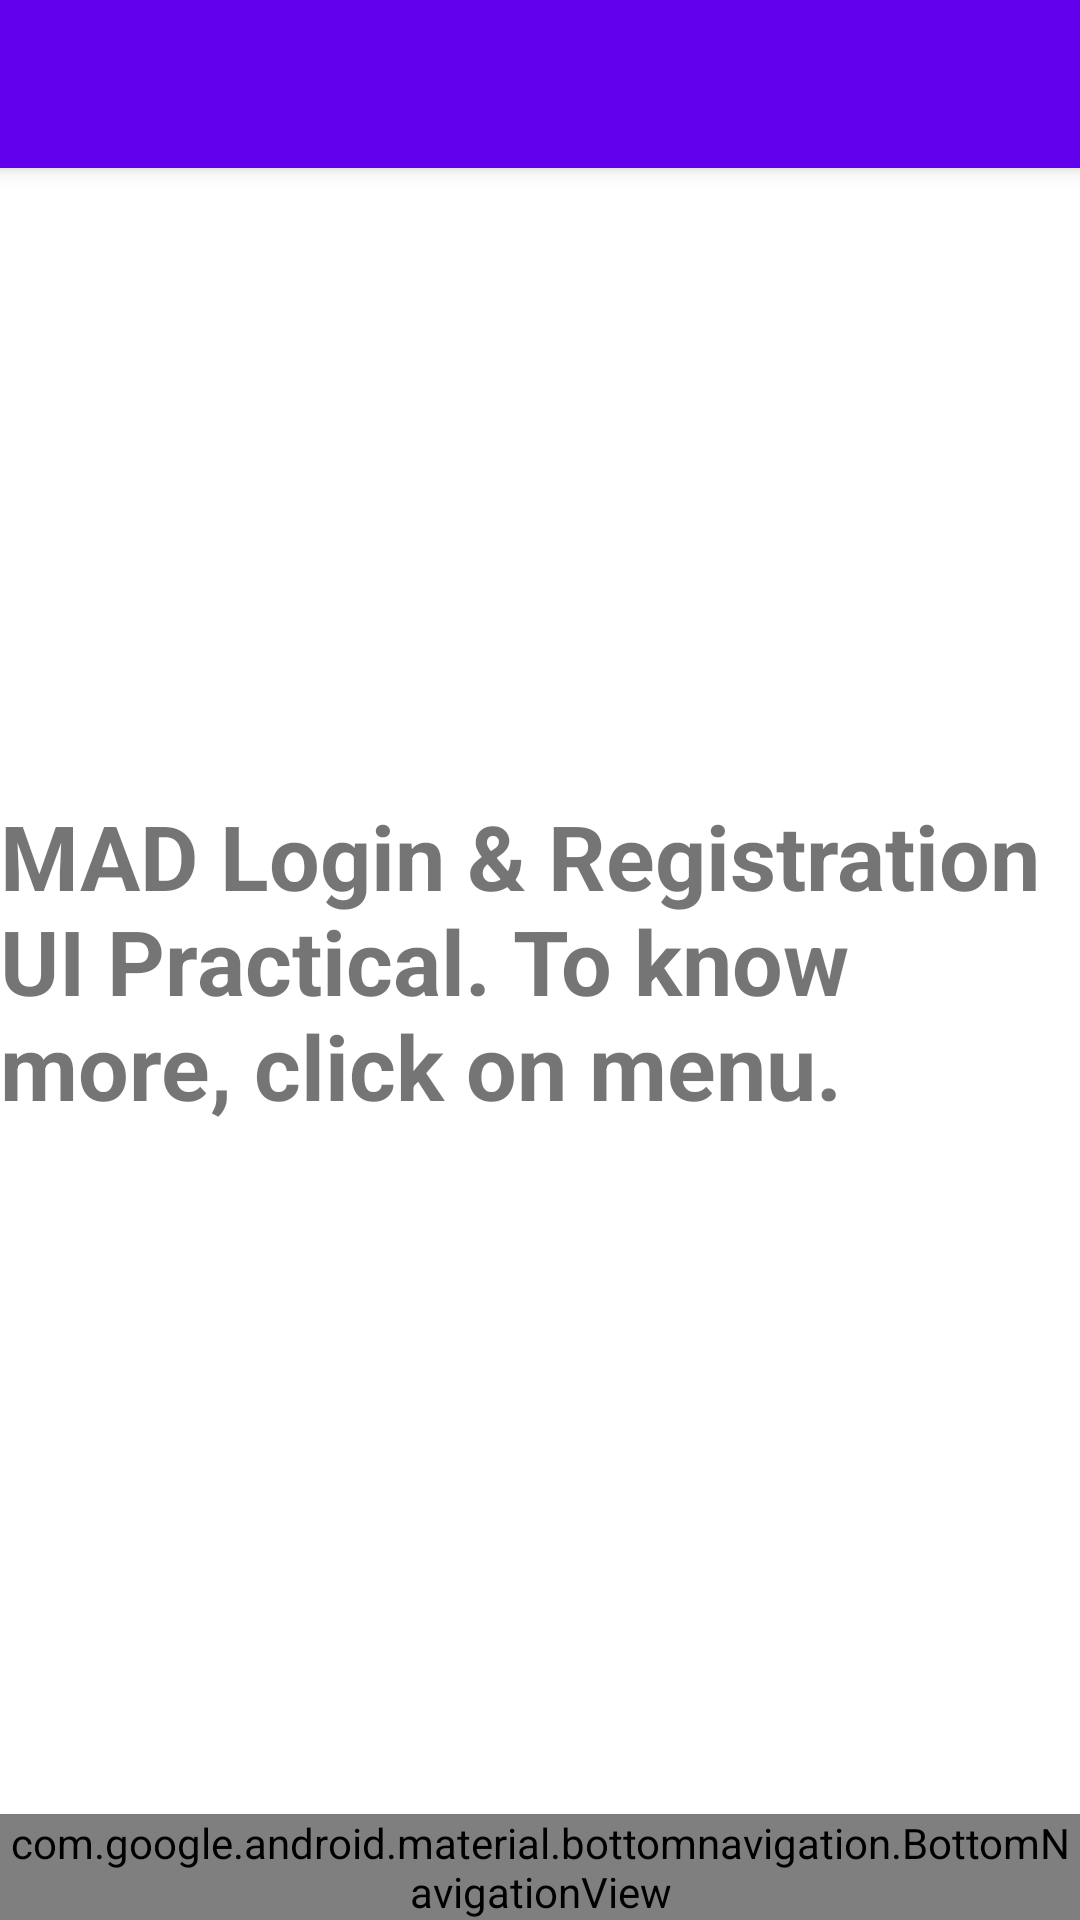

The Android layout XML behind this screen, and the referenced resources:
<!-- AndroidManifest.xml: application theme Theme.MADpractical3_20012011161 -->
<!-- res/layout/activity_main.xml -->
<?xml version="1.0" encoding="utf-8"?>
<androidx.coordinatorlayout.widget.CoordinatorLayout
    xmlns:android="http://schemas.android.com/apk/res/android"
    xmlns:app="http://schemas.android.com/apk/res-auto"
    xmlns:tools="http://schemas.android.com/tools"
    android:layout_width="match_parent"
    android:layout_height="match_parent"
    tools:context=".MainActivity">

    <com.google.android.material.appbar.AppBarLayout
        android:layout_width="match_parent"
        android:layout_height="wrap_content"
        android:fitsSystemWindows="true">

        <com.google.android.material.appbar.MaterialToolbar
            android:id="@+id/toolbar"
            app:layout_scrollFlags="scroll|enterAlways|snap"
            android:layout_width="match_parent"
            android:layout_height="?attr/actionBarSize" />

    </com.google.android.material.appbar.AppBarLayout>

    <androidx.constraintlayout.widget.ConstraintLayout
        android:layout_width="match_parent"
        android:layout_height="match_parent">
        <TextView
            app:layout_constraintStart_toStartOf="parent"
            app:layout_constraintEnd_toEndOf="parent"
            app:layout_constraintTop_toTopOf="parent"
            app:layout_constraintBottom_toBottomOf="parent"
            android:textStyle="bold"
            android:textSize="30sp"
            android:layout_marginStart="20sp"
            android:layout_marginEnd="20sp"
            android:text="MAD Login &amp; Registration UI Practical. To know more, click on menu."
            android:layout_width="wrap_content"
            android:layout_height="wrap_content"/>
    </androidx.constraintlayout.widget.ConstraintLayout>
    <com.google.android.material.bottomnavigation.BottomNavigationView
        android:id="@+id/bottomNavigationView"
        android:layout_gravity="bottom"
        android:layout_width="match_parent"
        android:layout_height="wrap_content"
        app:layout_behavior="@string/hide_bottom_view_on_scroll_behavior"
        app:menu="@menu/navigation_menu" />
</androidx.coordinatorlayout.widget.CoordinatorLayout>
<!-- resources referenced by this layout -->
<resources>
  <style name="Theme.MADpractical3_20012011161" parent="Theme.MaterialComponents.DayNight.DarkActionBar">
          
          <item name="colorPrimary">@color/purple_500</item>
          <item name="colorPrimaryVariant">@color/purple_700</item>
          <item name="colorOnPrimary">@color/white</item>
          
          <item name="colorSecondary">@color/teal_200</item>
          <item name="colorSecondaryVariant">@color/teal_700</item>
          <item name="colorOnSecondary">@color/black</item>
          
          <item name="android:statusBarColor" tools:targetApi="l">?attr/colorPrimaryVariant</item>
          
      </style>
  <!-- not gathered from this repository: default colours our renderer supplied (Android Studio template values) -->
  <color name="purple_500">#FF6200EE</color>
  <color name="purple_700">#FF3700B3</color>
  <color name="teal_200">#FF03DAC5</color>
  <color name="teal_700">#FF018786</color>
  <color name="black">#FF000000</color>
  <color name="white">#FFFFFFFF</color>
</resources>
